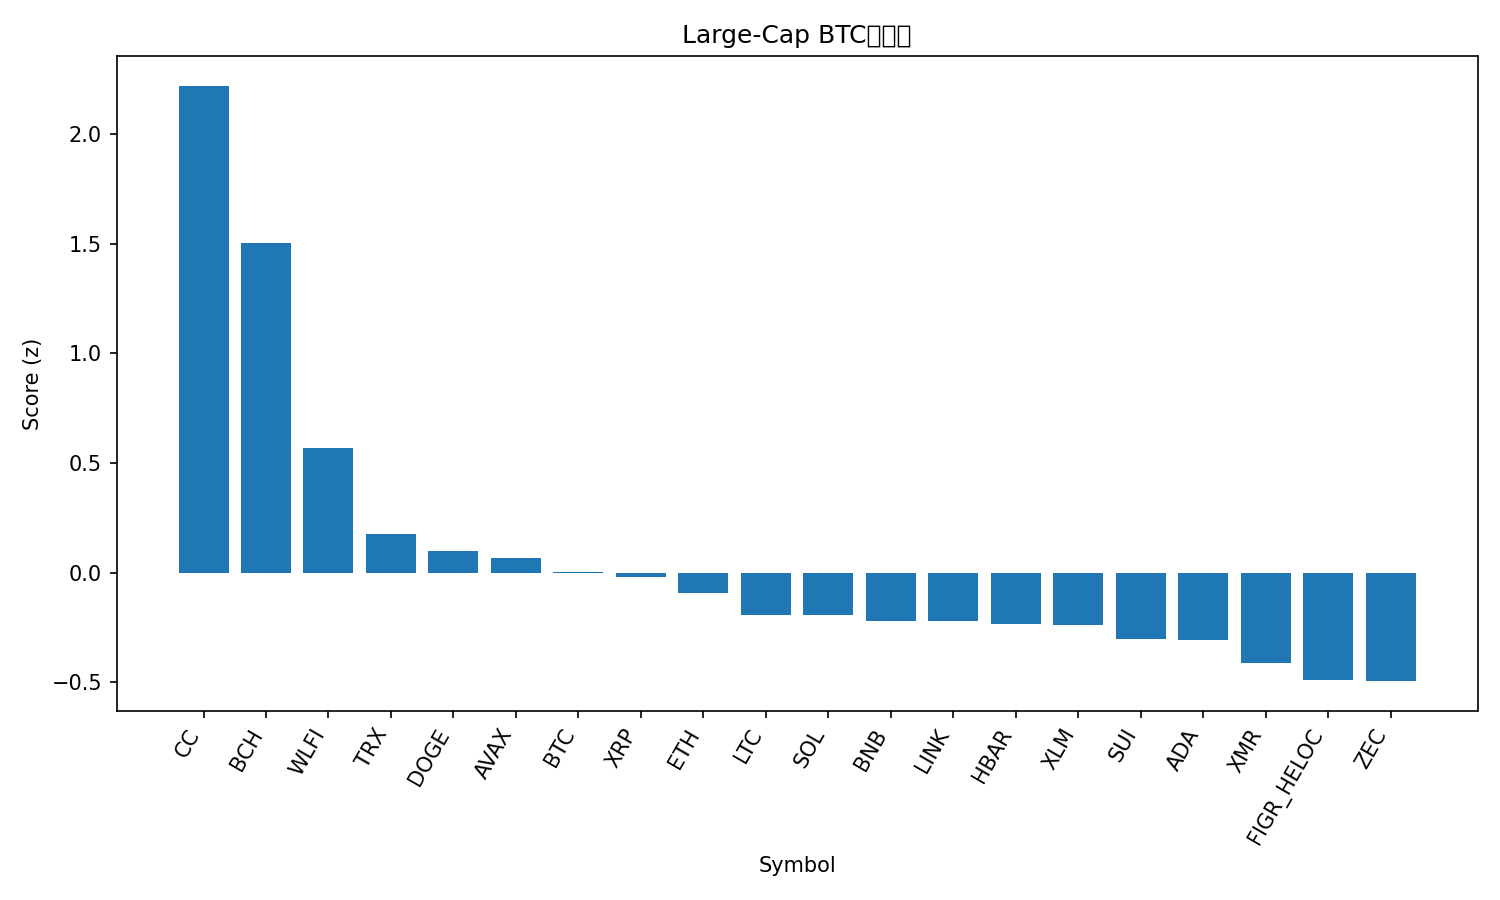

Values plotted in this chart, from the file beside it:
rank, name, symbol, price_btc, price_usd, pct_1h_btc, pct_24h_btc, pct_7d_btc, market_cap_rank, market_cap_usd, volume_usd, score
1, Canton, CC, 1.75e-06, 0.1579, 1.189, 7.351, 35.81, 33, 5828477681, 21264565, 2.221
2, Bitcoin Cash, BCH, 0.007168, 646.4, 1.165, 5.722, 1.834, 13, 12896482967, 541836288, 1.506
3, World Liberty Financial, WLFI, 1.95e-06, 0.1762, -1.293, 15.12, 18.59, 35, 4801491889, 279551085, 0.5688
4, TRON, TRX, 3.26e-06, 0.2936, 0.03441, 1.952, 0.8407, 8, 27801778795, 517852642, 0.1746
5, Dogecoin, DOGE, 1.57e-06, 0.1415, -0.1721, 1.08, 11.69, 10, 23788572441, 1972161651, 0.09741
6, Avalanche, AVAX, 0.0001535, 13.85, -0.152, 1.383, 7.311, 31, 5950987208, 409533931, 0.06587
7, Bitcoin, BTC, 1.0, 90151, 0.0, 0.0, 0.0, 1, 1800220285678, 24157353083, 0.002025
8, XRP, XRP, 2.224e-05, 2.01, -0.1263, 0.504, 5.155, 4, 121562449288, 3006073901, -0.01786
9, Ethereum, ETH, 0.0345, 3111, -0.08858, -0.6615, 3.174, 2, 375424494485, 12344960705, -0.09405
10, Litecoin, LTC, 0.0009109, 82.14, -0.2701, 0.783, 1.042, 29, 6300129085, 372636651, -0.1915
11, Solana, SOL, 0.001459, 131.6, -0.2166, -0.3058, 3.661, 7, 74115366723, 2863857283, -0.1953
12, BNB, BNB, 0.009716, 876.1, -0.1364, -0.791, 1.185, 5, 120661301433, 1082877103, -0.2205
13, Chainlink, LINK, 0.0001461, 13.17, -0.1507, -1.091, 3.804, 20, 9326998975, 391177266, -0.222
14, Hedera, HBAR, 1.33e-06, 0.1198, -0.1625, -0.8013, 2.138, 34, 5124467161, 141473371, -0.2325
15, Stellar, XLM, 2.43e-06, 0.2195, -0.3649, 1.593, -1.703, 26, 7106979743, 190061610, -0.2406
16, Sui, SUI, 1.825e-05, 1.65, -0.7613, 2.087, 12.39, 30, 6238557977, 850552001, -0.3022
17, Cardano, ADA, 4.3e-06, 0.3873, -0.3578, -0.3928, 5.355, 12, 14201931462, 649827215, -0.3063
18, Monero, XMR, 0.004807, 433.4, -0.5843, 2.755, -7.501, 25, 7992200504, 79977096, -0.411
19, Figure Heloc, FIGR_HELOC, 1.131e-05, 1.019, -0.2497, -1.849, -3.024, 11, 14670205879, 655236, -0.4884
20, Zcash, ZEC, 0.005602, 505.2, -0.8828, 4.116, -5.024, 23, 8323119138, 491165317, -0.4951
21, Hyperliquid, HYPE, 0.000272, 24.53, -1.293, -0.1131, -7.315, 32, 5838857185, 175587188, -1.28
